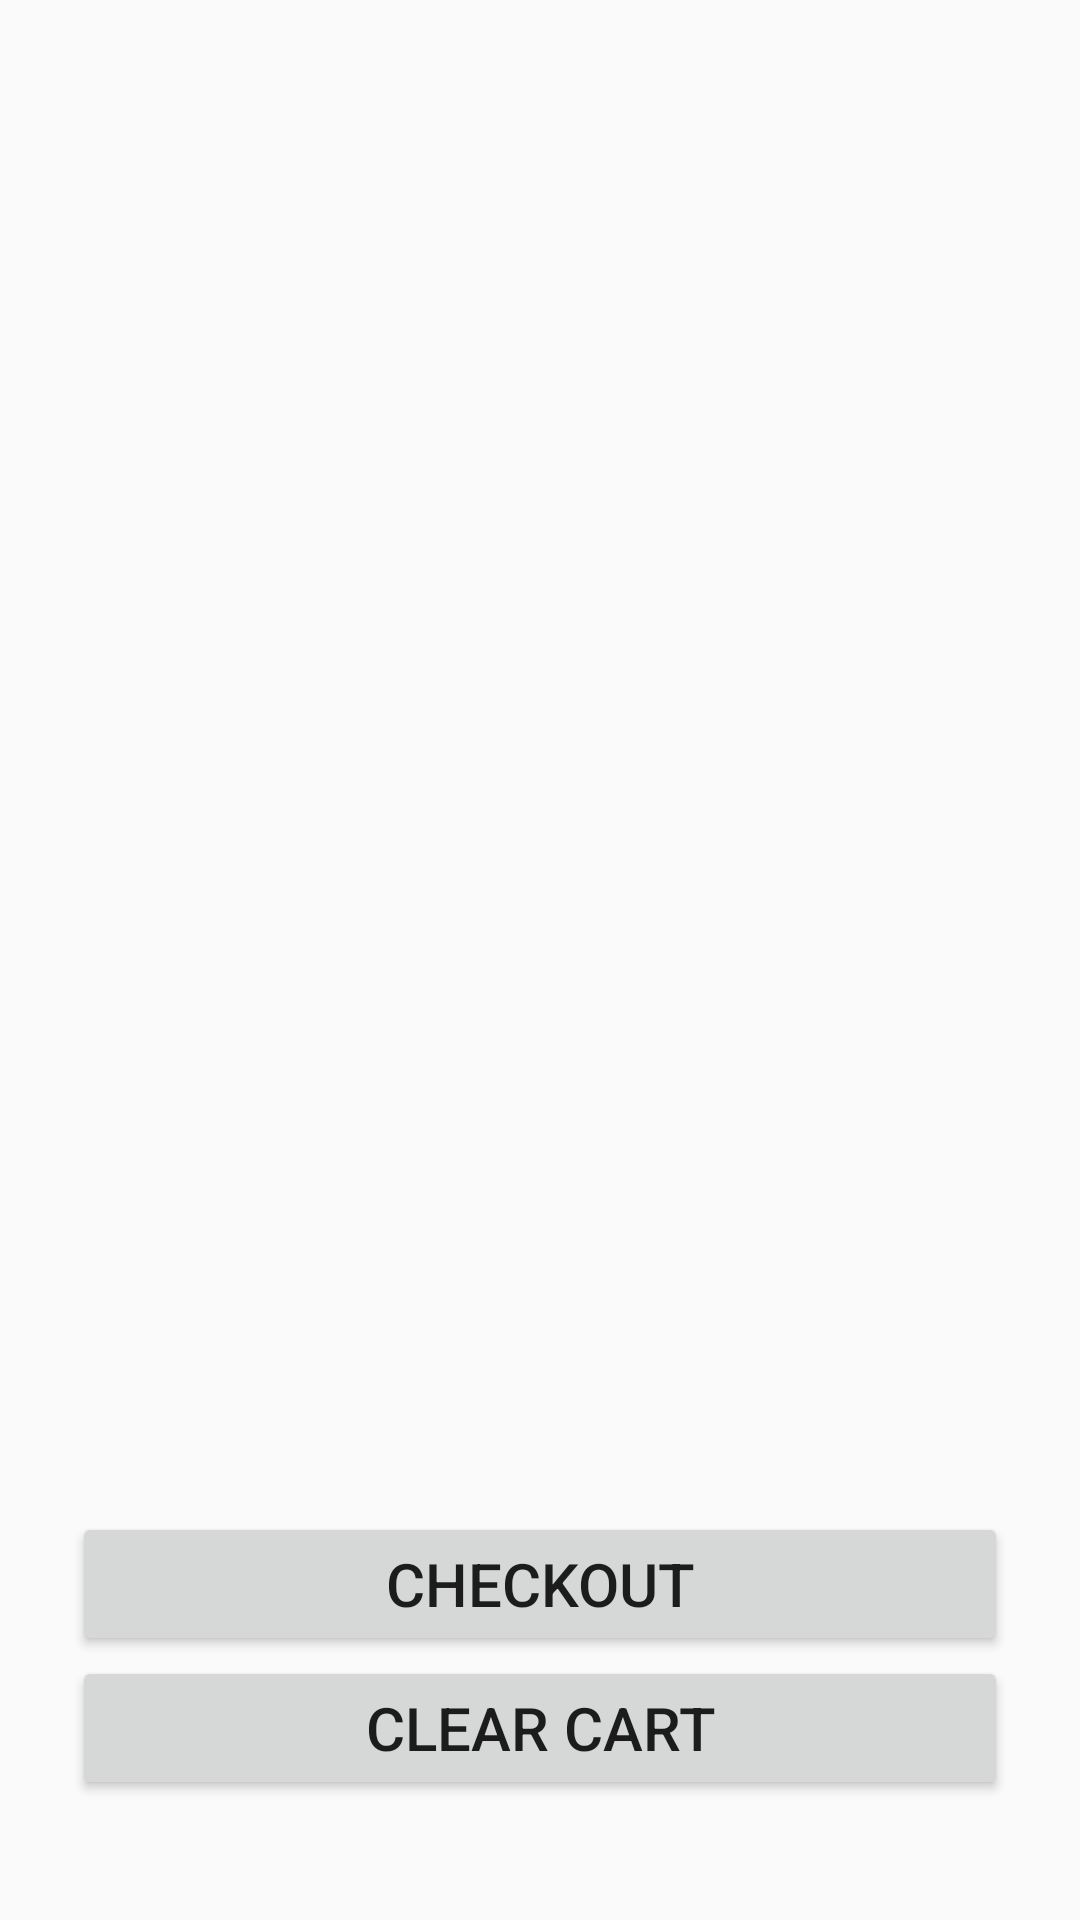

Android layout source for this screen:
<!-- AndroidManifest.xml: application theme Theme.App -->
<!-- res/layout/fragment_cart.xml -->
<?xml version="1.0" encoding="utf-8"?>
<RelativeLayout xmlns:android="http://schemas.android.com/apk/res/android"
    xmlns:tools="http://schemas.android.com/tools"
    android:layout_width="match_parent"
    android:layout_height="match_parent"
    android:orientation="vertical"
    android:padding="16dp"
    tools:context=".ui.cart.CartFragment">

    <LinearLayout
        android:layout_width="380dp"
        android:layout_height="480dp"
        android:layout_marginStart="8dp"
        android:layout_marginTop="0dp"
        android:layout_marginEnd="8dp"
        android:orientation="vertical">

        <ListView
            android:id="@+id/cart_list"
            android:layout_width="wrap_content"
            android:layout_height="0dp"
            android:layout_gravity="center"
            android:layout_marginLeft="10dp"
            android:layout_marginTop="10dp"
            android:layout_marginRight="10dp"
            android:layout_marginBottom="20dp"
            android:layout_weight="1"
            android:divider="@android:color/transparent"
            android:dividerHeight="0dp" />


    </LinearLayout>

    <LinearLayout
        android:layout_width="380dp"
        android:layout_height="700dp"
        android:layout_marginTop="8dp"
        android:textAlignment="textEnd"
        android:layout_marginStart="8dp"
        android:layout_marginEnd="8dp"
        android:orientation="vertical">

        <Button
            android:id="@+id/btn_checkout"
            android:layout_width="match_parent"
            android:layout_height="wrap_content"
            android:layout_marginTop="480dp"
            android:text="checkout"
            android:textAlignment="center"
            android:textSize="20sp" />

        <Button
            android:id="@+id/btn_clear_cart"
            android:layout_width="match_parent"
            android:layout_height="wrap_content"
            android:text="Clear Cart"
            android:textAlignment="center"
            android:textSize="20sp" />

    </LinearLayout>

</RelativeLayout>
<!-- resources referenced by this layout -->
<resources>
  <style name="Theme.App" parent="Theme.AppCompat.Light.DarkActionBar">
          
          <item name="colorPrimary">@color/purple_500</item>
          <item name="colorPrimaryDark">@color/purple_700</item>
          <item name="colorAccent">@color/teal_200</item>
          
      </style>
  <color name="purple_500">#FF6200EE</color>
  <color name="purple_700">#FF3700B3</color>
  <color name="teal_200">#FF03DAC5</color>
</resources>
